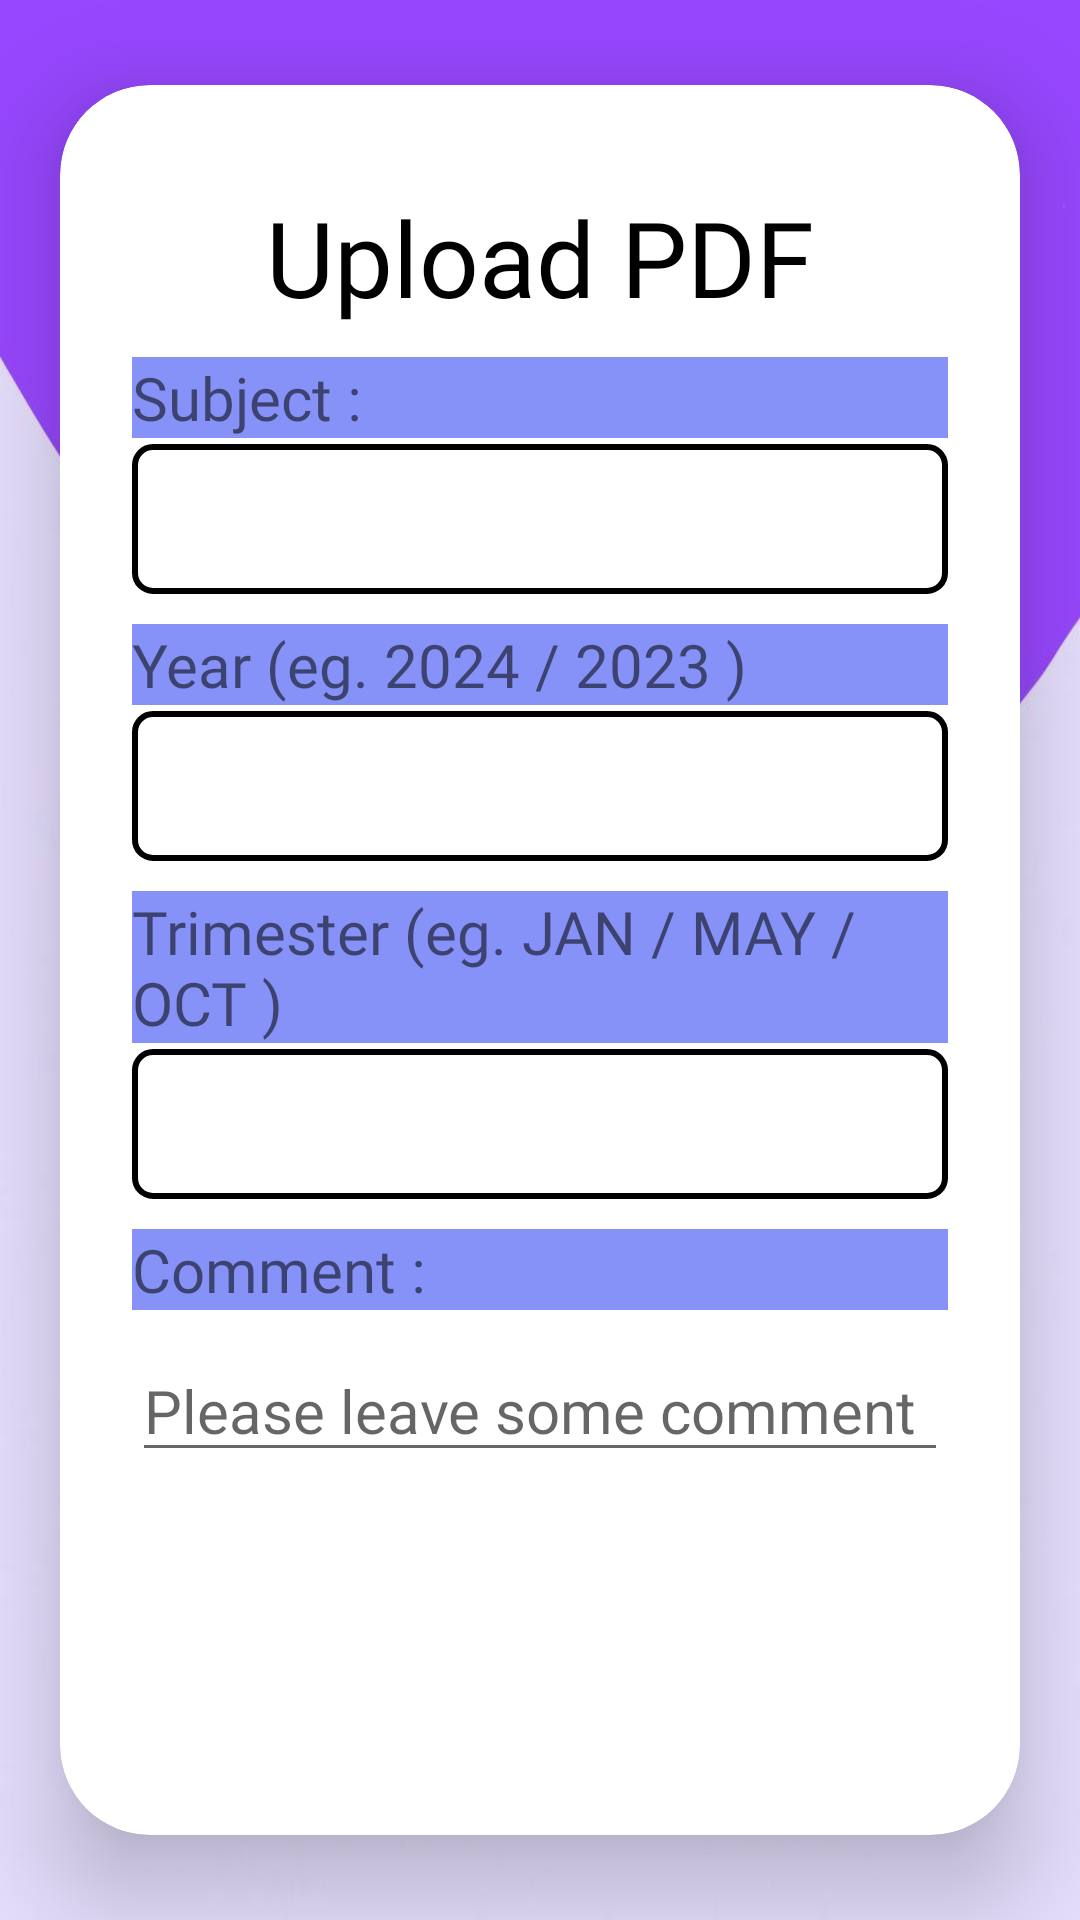

Here is an Android app screen rendered from its layout file. Give the layout XML and the strings, colors and styles it references.
<!-- AndroidManifest.xml: application theme Theme.GroupAssignment -->
<!-- res/layout/activity_upload_pdf.xml -->
<?xml version="1.0" encoding="utf-8"?>
<LinearLayout
    xmlns:android="http://schemas.android.com/apk/res/android"
    xmlns:app="http://schemas.android.com/apk/res-auto"
    xmlns:tools="http://schemas.android.com/tools"
    xmlns:card_view="http://schemas.android.com/apk/res-auto"
    android:layout_width="match_parent"
    android:layout_height="match_parent"
    android:orientation="vertical"
    android:gravity="center"
    android:background="@drawable/upload_pdf"
    tools:context=".UploadPDF">

    <androidx.cardview.widget.CardView
        android:layout_width="match_parent"
        android:layout_height="wrap_content"
        android:layout_margin="20dp"
        app:cardCornerRadius="30dp"
        app:cardElevation="20dp"
        android:background="@color/white">

        <LinearLayout
            android:layout_width="match_parent"
            android:layout_height="wrap_content"
            android:orientation="vertical"
            android:layout_gravity="center_horizontal"
            android:padding="24dp">

            <TextView
                android:id="@+id/text_pdf"
                android:layout_width="match_parent"
                android:layout_height="wrap_content"
                android:layout_marginTop="10dp"
                android:gravity="center"
                android:text="Upload PDF"
                android:textColor="@color/black"
                android:textSize="35sp"
                android:fontFamily="@font/baloo"
                />

            <TextView
                android:id="@+id/subject_name"
                android:layout_width="match_parent"
                android:layout_height="wrap_content"
                android:layout_below="@+id/text_pdf"
                android:layout_marginTop="10dp"
                android:text="Subject : "
                android:textSize="20sp"
                android:background="@color/lavendar"
                android:fontFamily="@font/baloo" />

            <LinearLayout
                android:id="@+id/subject_LL"
                android:layout_width="match_parent"
                android:layout_height="wrap_content"
                android:layout_below="@+id/subject_name"
                android:orientation="vertical">

                <Spinner
                    android:id="@+id/subject_name_spinner"
                    android:layout_width="match_parent"
                    android:layout_height="50dp"
                    android:layout_marginTop="2dp"
                    android:hint="Please select a subject"
                    android:textSize="30sp"
                    android:background="@drawable/spinner_design"/>

                <EditText
                    android:id="@+id/other_subject_edit_text"
                    android:layout_width="match_parent"
                    android:layout_height="wrap_content"
                    android:layout_marginTop="10dp"
                    android:hint="Enter subject"
                    android:inputType="text"
                    android:visibility="gone" />
            </LinearLayout>

            <TextView
                android:id="@+id/subject_year"
                android:layout_width="match_parent"
                android:layout_height="wrap_content"
                android:layout_below="@+id/subject_LL"
                android:layout_marginTop="10dp"
                android:text="Year (eg. 2024 / 2023 )"
                android:textSize="20sp"
                android:fontFamily="@font/baloo"
                android:background="@color/lavendar" />

            <Spinner
                android:id="@+id/subject_year_spinner"
                android:layout_width="match_parent"
                android:layout_height="50dp"
                android:layout_below="@+id/subject_year"
                android:layout_marginTop="2dp"
                android:hint="Please select a subject year"
                android:textSize="30sp"
                android:background="@drawable/spinner_design"/>

            <TextView
                android:id="@+id/subject_tri"
                android:layout_width="match_parent"
                android:layout_height="wrap_content"
                android:layout_below="@+id/subject_year_spinner"
                android:layout_marginTop="10dp"
                android:text="Trimester (eg. JAN / MAY / OCT )"
                android:background="@color/lavendar"
                android:textSize="20sp"
                android:fontFamily="@font/baloo"/>

            <LinearLayout
                android:id="@+id/trimester_LL"
                android:layout_width="match_parent"
                android:layout_height="wrap_content"
                android:layout_below="@id/subject_tri"
                android:orientation="vertical">

                <Spinner
                    android:id="@+id/subject_tri_spinner"
                    android:layout_width="match_parent"
                    android:layout_height="50dp"
                    android:layout_below="@+id/subject_tri"
                    android:layout_marginTop="2dp"
                    android:hint="Please enter subject trimester"
                    android:textSize="30sp"
                    android:background="@drawable/spinner_design"/>


            </LinearLayout>

            <TextView
                android:id="@+id/subject_comment"
                android:layout_width="match_parent"
                android:layout_height="wrap_content"
                android:layout_below="@id/trimester_LL"
                android:layout_marginTop="10dp"
                android:text="Comment :"
                android:fontFamily="@font/baloo"
                android:background="@color/lavendar"
                android:textSize="20sp" />

            <EditText
                android:id="@+id/subject_comment_text"
                android:layout_width="match_parent"
                android:layout_height="wrap_content"
                android:layout_below="@+id/subject_comment"
                android:layout_marginTop="10dp"
                android:hint="Please leave some comment"
                android:textSize="20sp" />

            <TextView
                android:id="@+id/display_upload_file"
                android:layout_width="match_parent"
                android:layout_height="wrap_content"
                android:layout_below="@+id/subject_comment_text"
                android:layout_marginTop="10dp"
                android:textSize="20sp" />

            <LinearLayout
                android:layout_width="match_parent"
                android:layout_height="wrap_content"
                android:gravity="center"
                android:layout_below="@+id/display_upload_file">

                <Button
                    android:layout_width="200dp"
                    android:layout_height="60dp"
                    android:id="@+id/upload_btn"
                    android:text="Done"
                    android:textSize="20sp"
                    android:backgroundTint="@color/blue_dark"
                    app:cornerRadius = "20dp"
                    android:visibility="gone"/>

                <ImageView
                    android:id="@+id/choose_file_btn"
                    android:src="@drawable/upload_pdf_icon"
                    android:layout_margin="5dp"
                    android:layout_width="50dp"
                    android:layout_height="50dp" />

            </LinearLayout>
        </LinearLayout>

    </androidx.cardview.widget.CardView>

</LinearLayout>
<!-- resources referenced by this layout -->
<resources>
  <color name="black">#FF000000</color>
  <color name="blue_dark">#5591EB</color>
  <color name="lavendar">#8692f7</color>
  <color name="white">#FFFFFFFF</color>
  <!-- drawable spinner_design (drawable) -->
  <?xml version="1.0" encoding="utf-8"?>
  <shape xmlns:android="http://schemas.android.com/apk/res/android"
      android:shape="rectangle">
      
      <stroke
          android:width="2dp"
          android:color="@color/black" /> 
      
      <solid android:color="@android:color/transparent" /> 
      
      <corners android:radius="6dp" /> 
  </shape>
  <!-- drawable upload_pdf: jpg bitmap (drawable, 26154 bytes) -->
  <style name="Theme.GroupAssignment" parent="Base.Theme.GroupAssignment" />
  <style name="Base.Theme.GroupAssignment" parent="Theme.MaterialComponents.DayNight.NoActionBar">
  
          
          
  
          
          <item name="colorPrimary">@color/purple_500</item>
          <item name="colorPrimaryVariant">@color/purple_700</item>
          <item name="colorOnPrimary">@color/white</item>
  
          
          <item name="colorSecondary">@color/teal_200</item>
          <item name="colorSecondaryVariant">@color/teal_700</item>
          <item name="colorOnSecondary">@color/black</item>
  
          
          <item name="android:statusBarColor">?attr/colorPrimaryVariant</item>
      </style>
  <color name="purple_500">#FF6200EE</color>
  <color name="purple_700">#FF3700B3</color>
  <color name="teal_200">#FF03DAC5</color>
  <color name="teal_700">#FF018786</color>
</resources>
